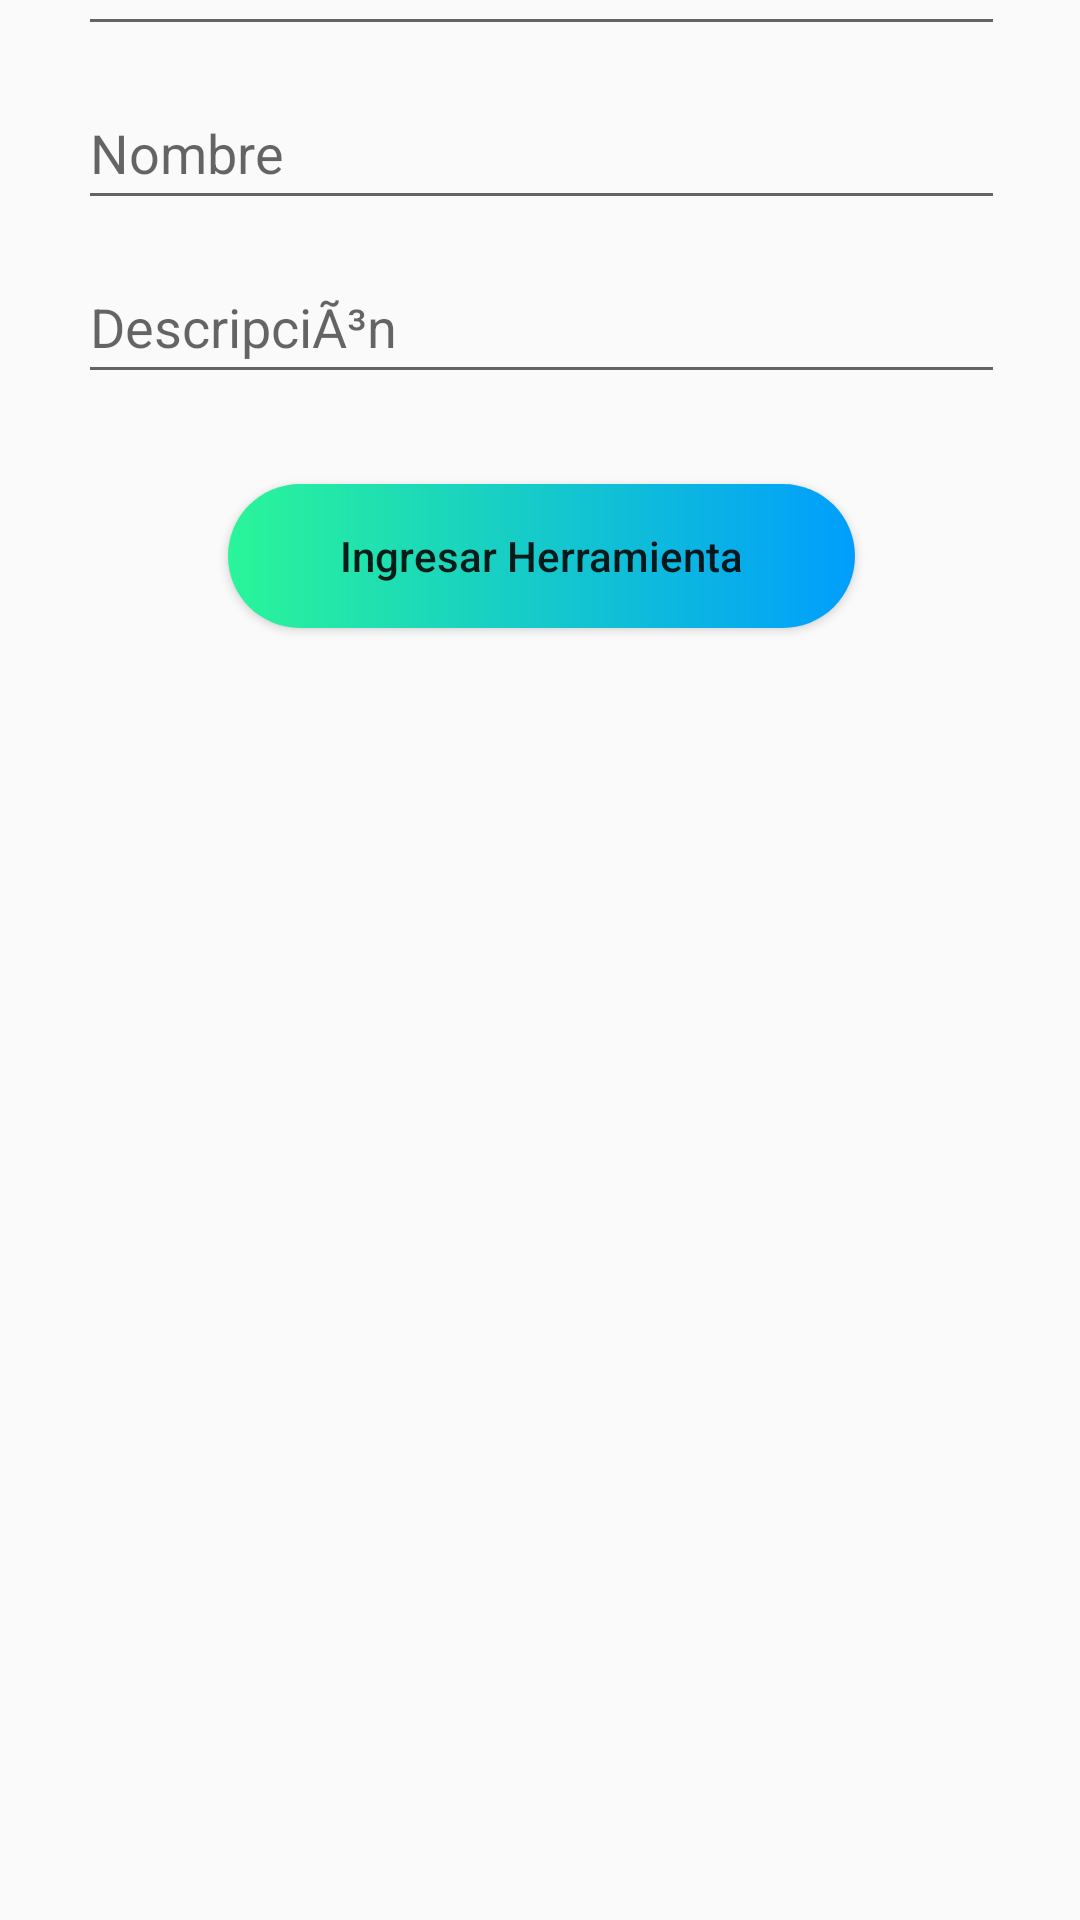

Reconstruct the res/layout file that produces this screen, plus the resources it refers to.
<!-- AndroidManifest.xml: application theme Theme.Propuesta -->
<!-- res/layout/crea_herramienta.xml -->
<?xml version="1.0" encoding="utf-8"?>
<androidx.constraintlayout.widget.ConstraintLayout xmlns:android="http://schemas.android.com/apk/res/android"
    xmlns:app="http://schemas.android.com/apk/res-auto"
    xmlns:tools="http://schemas.android.com/tools"
    android:layout_width="match_parent"
    android:layout_height="match_parent"
    tools:context=".herramientas.ingresa_herramienta">

    <LinearLayout
        android:layout_width="409dp"
        android:layout_height="729dp"
        android:orientation="vertical"
        app:layout_constraintBottom_toBottomOf="parent"
        app:layout_constraintEnd_toEndOf="parent"
        app:layout_constraintStart_toStartOf="parent">

        <TextView
            android:id="@+id/textView3"
            android:layout_width="match_parent"
            android:layout_height="36dp"
            android:gravity="center"
            android:text="Ingresar nueva herramienta"
            android:textSize="24sp"
            android:textStyle="bold|italic" />

        <EditText
            android:id="@+id/crea_idH"
            android:layout_width="match_parent"
            android:layout_height="wrap_content"
            android:layout_marginStart="50dp"
            android:layout_marginTop="20dp"
            android:layout_marginEnd="50dp"
            android:ems="10"
            android:hint="ID"
            android:inputType="textPersonName"
            android:minHeight="48dp" />

        <EditText
            android:id="@+id/crea_nombreH"
            android:layout_width="match_parent"
            android:layout_height="wrap_content"
            android:layout_marginStart="50dp"
            android:layout_marginTop="10dp"
            android:layout_marginEnd="50dp"
            android:ems="10"
            android:hint="Nombre"
            android:inputType="textPersonName"
            android:minHeight="48dp" />

        <EditText
            android:id="@+id/crea_descH"
            android:layout_width="match_parent"
            android:layout_height="wrap_content"
            android:layout_marginStart="50dp"
            android:layout_marginTop="10dp"
            android:layout_marginEnd="50dp"
            android:ems="10"
            android:hint="DescripciÃ³n"
            android:inputType="textPersonName"
            android:minHeight="48dp" />

        <Button
            android:id="@+id/herramienta_new"
            android:layout_width="match_parent"
            android:layout_height="wrap_content"
            android:layout_marginStart="100dp"
            android:layout_marginTop="30dp"
            android:layout_marginEnd="100dp"
            android:background="@drawable/custom_button"
            android:text="Ingresar Herramienta"
            android:textAllCaps="false" />

    </LinearLayout>
</androidx.constraintlayout.widget.ConstraintLayout>
<!-- resources referenced by this layout -->
<resources>
  <!-- drawable custom_button (drawable) -->
  <?xml version="1.0" encoding="utf-8"?>
  <shape xmlns:android="http://schemas.android.com/apk/res/android"
      android:shape= "rectangle">
      <gradient android:startColor="#2AF598" android:endColor="#009EFD" android:type="linear"></gradient>
      <corners android:radius="50dp"></corners>
  
  </shape>
  <style name="Theme.Propuesta" parent="Theme.AppCompat.Light">
          
          <item name="colorPrimary">@color/purple_500</item>
          <item name="colorPrimaryVariant">@color/purple_700</item>
          <item name="colorOnPrimary">@color/white</item>
          
          <item name="colorSecondary">@color/teal_200</item>
          <item name="colorSecondaryVariant">@color/teal_700</item>
          <item name="colorOnSecondary">@color/black</item>
          
          <item name="android:statusBarColor">?attr/colorPrimaryVariant</item>
          
      </style>
  <!-- not gathered from this repository: default colours our renderer supplied (Android Studio template values) -->
  <color name="purple_500">#FF6200EE</color>
  <color name="purple_700">#FF3700B3</color>
  <color name="teal_200">#FF03DAC5</color>
  <color name="teal_700">#FF018786</color>
  <color name="black">#FF000000</color>
  <color name="white">#FFFFFFFF</color>
</resources>
